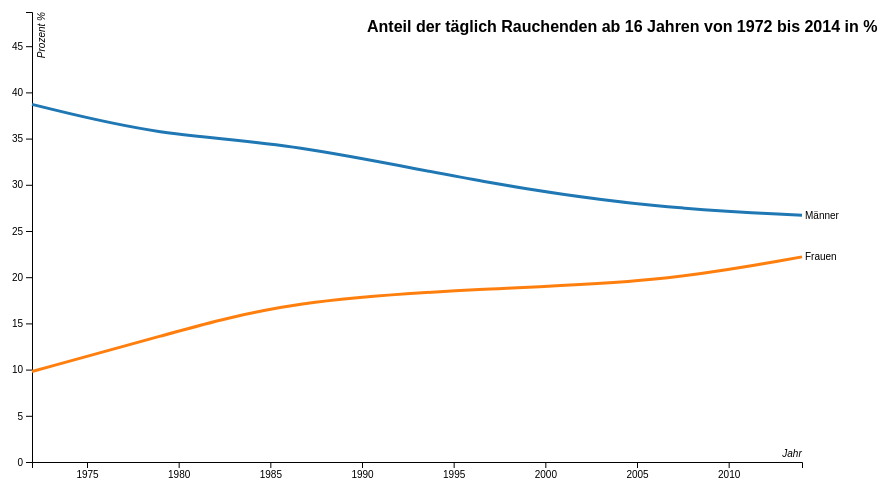
D3 v5 page, settled after 360 driven frames (6 s of simulated time); the page loaded 1 data file(s).


// ── script.js
// @ts-nocheck
/* eslint-disable no-undef */

const svg = d3.select('svg');

const margin = {
  top: 20,
  right: 80,
  bottom: 30,
  left: 50,
};

const width = svg.attr('width') - margin.left - margin.right;

const height = svg.attr('height') - margin.top - margin.bottom;

const percentagePadding = 10;

const g = svg.append('g').attr('transform', `translate(${margin.left},${margin.top})`);

const heading = svg
  .append('text')
  .attr('x', width / 2)
  .attr('y', margin.top * 2)
  .style('font-family', 'Arial')
  .style('font-weight', 'bold')
  .text('Anteil der täglich Rauchenden ab 16 Jahren von 1972 bis 2014 in %');

const xScale = d3.scaleTime().range([0, width]);

const yScale = d3.scaleLinear().range([height, 0]);

const zScale = d3.scaleOrdinal(d3.schemeCategory10);

const line = d3
  .line()
  .curve(d3.curveBasis)
  .x(d => xScale(d.year))
  .y(d => yScale(d.percentage));

d3.tsv('ergebnisse_im_ueberblick_rauchen.tsv')
  .then((data) => {
    const structuredData = data.columns.slice(1).map(id => ({
      id,
      values: data.map(d => ({ year: d.Jahr, percentage: +d[id] })),
    }));

    xScale.domain(d3.extent(data, d => +d.Jahr));

    yScale.domain([
      d3.min(structuredData, c => d3.min(c.values, d => 0)),
      d3.max(structuredData, c => d3.max(c.values, d => d.percentage + percentagePadding)),
    ]);

    zScale.domain(structuredData.map(d => d.id));

    const g = svg.append('g').attr('transform', `translate(${margin.left},${margin.top})`);

    g.append('g')
      .attr('class', 'axis axis--x')
      .attr('transform', `translate(0,${height})`)
      .call(d3.axisBottom(xScale).tickFormat(d3.format('D')))
      .append('text')
      .attr('transform', `translate(${width},0)`)
      .attr('x', -10)
      .attr('y', -5)
      .attr('fill', '#000')
      .style('font-style', 'italic')
      .text('Jahr');

    g.append('g')
      .attr('class', 'axis axis--y')
      .call(d3.axisLeft(yScale))
      .append('text')
      .attr('transform', 'rotate(-90)')
      .attr('y', 6)
      .attr('dy', '0.71em')
      .attr('fill', '#000')
      .style('font-style', 'italic')
      .text('Prozent %');

    const smokers = g
      .selectAll('.smokers')
      .data(structuredData)
      .enter()
      .append('g')
      .attr('class', 'smokers');
      // .on('mouseover', (d) => {
      //   tooltip
      //     .transition()
      //     .duration(200)
      //     .style('opacity', 1);
      //   tooltip
      //     .html(`${d.id}`)
      //     .style('left', `${d3.event.pageX}px`)
      //     .style('top', `${d3.event.pageY - 28}px`);
      // })
      // .on('mouseout', () => {
      //   tooltip
      //     .transition()
      //     .duration(500)
      //     .style('opacity', 0);
      // });

    smokers
      .append('path')
      .attr('class', 'line')
      .attr('d', d => line(d.values))
      .style('stroke', d => zScale(d.id));


    smokers
      .append('text')
      .datum(d => ({ id: d.id, value: d.values[d.values.length - 1] }))
      .attr('transform', d => `translate(${xScale(d.value.year)},${yScale(d.value.percentage)})`)
      .attr('x', 3)
      .attr('dy', '0.35em')
      .style('font', '10px sans-serif')
      .text(d => d.id);
  })
  .catch(err => console.error(err));


### data: ergebnisse_im_ueberblick_rauchen.tsv
Jahr	Männer	Frauen
1972	38.7	9.8
1979	35.3	13.6
1986	34.6	17.5
1997	30	18.8
2006	27.5	19.4
2014	26.7	22.2